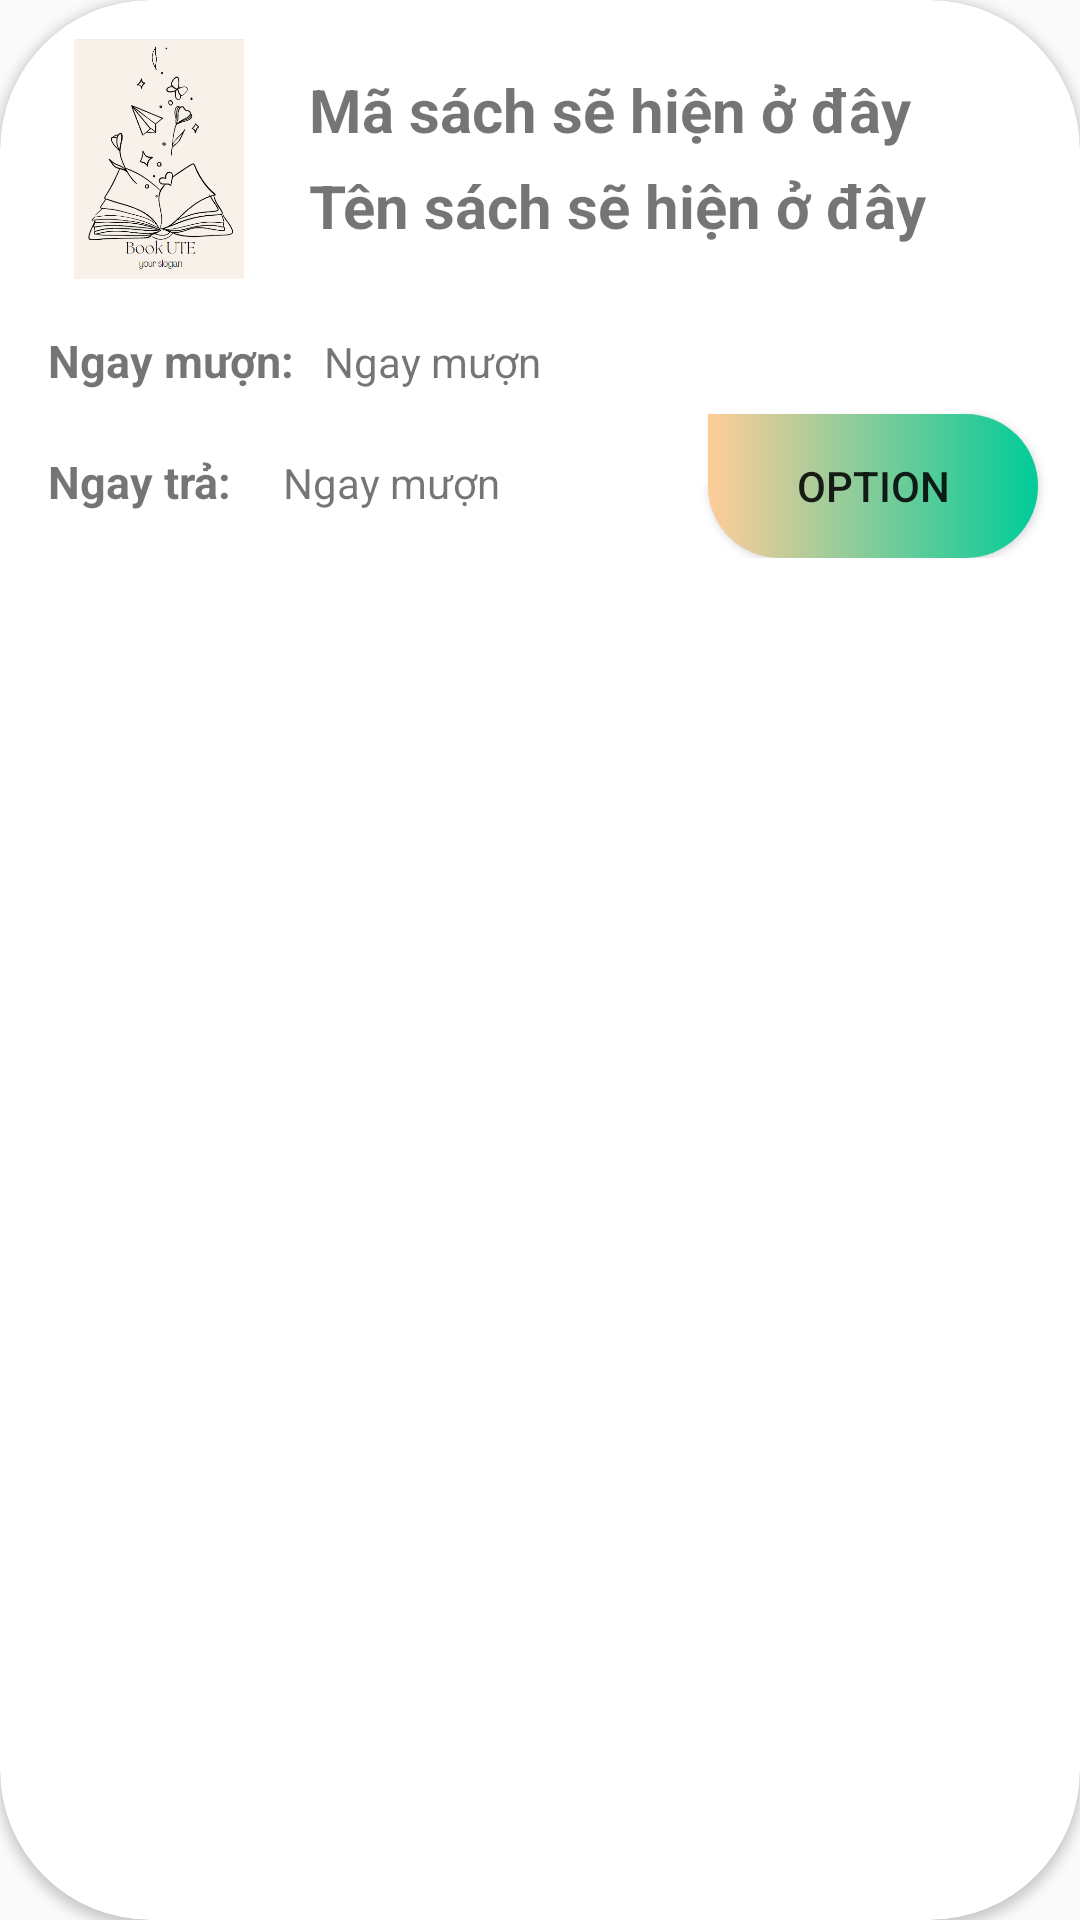

Write the Android layout XML for this screen, with the resource values it uses.
<!-- AndroidManifest.xml: application theme Theme.Venom -->
<!-- res/layout/costum_listview_item.xml -->
<?xml version="1.0" encoding="utf-8"?>
<androidx.cardview.widget.CardView xmlns:android="http://schemas.android.com/apk/res/android"
    android:layout_width="match_parent"
    android:layout_height="wrap_content"
    xmlns:app="http://schemas.android.com/apk/res-auto"
    android:layout_margin="5dp"
    app:cardCornerRadius="50dp"

    >

    <LinearLayout
        android:layout_width="match_parent"
        android:layout_height="match_parent"
        android:orientation="vertical"
        android:padding="8dp">

        <LinearLayout
            android:layout_width="wrap_content"
            android:layout_height="wrap_content"
            android:orientation="horizontal">
            <ImageView
                android:layout_width="80dp"
                android:layout_height="80dp"
                android:layout_margin="5dp"
                android:src="@drawable/img_logo"

                />
            <LinearLayout
                android:layout_width="wrap_content"
                android:layout_height="wrap_content"
                android:orientation="vertical">
                <TextView
                    android:layout_width="match_parent"
                    android:layout_height="match_parent"
                    android:id="@+id/tv_text_masach"
                    android:text="Mã sách sẽ hiện ở đây"
                    android:layout_marginLeft="5dp"
                    android:textSize="20sp"
                    android:textStyle="bold"

                    android:layout_marginTop="15dp"/>
                <TextView
                    android:layout_width="match_parent"
                    android:layout_height="match_parent"
                    android:id="@+id/tv_text_tensach"
                    android:text="Tên sách sẽ hiện ở đây"
                    android:textSize="20sp"
                    android:textStyle="bold"
                    android:layout_margin="5dp"/>
            </LinearLayout>

        </LinearLayout>
        <LinearLayout
            android:layout_width="match_parent"
            android:layout_height="wrap_content"
            android:orientation="horizontal">
            <LinearLayout
                android:layout_width="wrap_content"
                android:layout_height="wrap_content"
                android:orientation="vertical">
                <LinearLayout
                    android:layout_width="wrap_content"
                    android:layout_height="wrap_content"
                    android:orientation="horizontal"
                    android:padding="8dp">
                    <TextView
                        android:layout_width="wrap_content"
                        android:layout_height="wrap_content"
                        android:text="Ngay mượn:"
                        android:textSize="15dp"
                        android:textStyle="bold"
                        android:layout_marginTop="4dp"


                        />
                    <TextView
                        android:layout_width="100dp"
                        android:layout_height="wrap_content"
                        android:id="@+id/tv_date_muon"
                        android:text="Ngay mượn"
                        android:layout_marginLeft="10dp"
                        android:layout_marginTop="4dp"/>

                </LinearLayout>
                <LinearLayout
                    android:layout_width="wrap_content"
                    android:layout_height="wrap_content"
                    android:orientation="horizontal"
                    android:padding="8dp">
                    <TextView
                        android:layout_width="wrap_content"
                        android:layout_height="wrap_content"
                        android:text="Ngay trả:  "
                        android:textSize="15sp"
                        android:textStyle="bold"
                        android:layout_marginTop="4dp"


                        />
                    <TextView
                        android:layout_width="100dp"
                        android:layout_height="wrap_content"
                        android:id="@+id/tv_date_tra"
                        android:text="Ngay mượn"
                        android:layout_marginLeft="10dp"
                        android:layout_marginTop="4dp"/>

                </LinearLayout>

            </LinearLayout>

            <Button
                android:id="@+id/btn_PhieuMuon"
                android:layout_width="110dp"
                android:layout_height="48dp"
                android:layout_marginLeft="20dp"
                android:layout_marginTop="40dp"
                android:background="@drawable/btn_phieumuon"
                android:text="option"

                >

            </Button>
        </LinearLayout>
    </LinearLayout>

</androidx.cardview.widget.CardView>
<!-- resources referenced by this layout -->
<resources>
  <!-- drawable btn_phieumuon (drawable) -->
  <?xml version="1.0" encoding="utf-8"?>
  <shape xmlns:android="http://schemas.android.com/apk/res/android">
  
      <corners android:bottomLeftRadius="100dp"
          android:bottomRightRadius="100dp"
          android:topRightRadius="100dp"/>
  
      <gradient android:endColor="#00CC99"
          android:startColor="#FFCC99"
          ></gradient>
  </shape>
  <!-- drawable img_logo: png bitmap (drawable, 54720 bytes) -->
  <style name="Theme.Venom" parent="Theme.AppCompat.Light.NoActionBar">
          
          <item name="colorPrimary">@color/purple_500</item>
          <item name="colorPrimaryVariant">@color/purple_700</item>
          <item name="colorOnPrimary">@color/white</item>
          
          <item name="colorSecondary">@color/teal_200</item>
          <item name="colorSecondaryVariant">@color/teal_700</item>
          <item name="colorOnSecondary">@color/black</item>
          
          <item name="android:statusBarColor">?attr/colorPrimaryVariant</item>
          
      </style>
  <color name="purple_500">#FF6200EE</color>
  <color name="purple_700">#FF3700B3</color>
  <color name="white">#FFFFFFFF</color>
  <color name="teal_200">#FF03DAC5</color>
  <color name="teal_700">#FF018786</color>
  <color name="black">#FF000000</color>
</resources>
